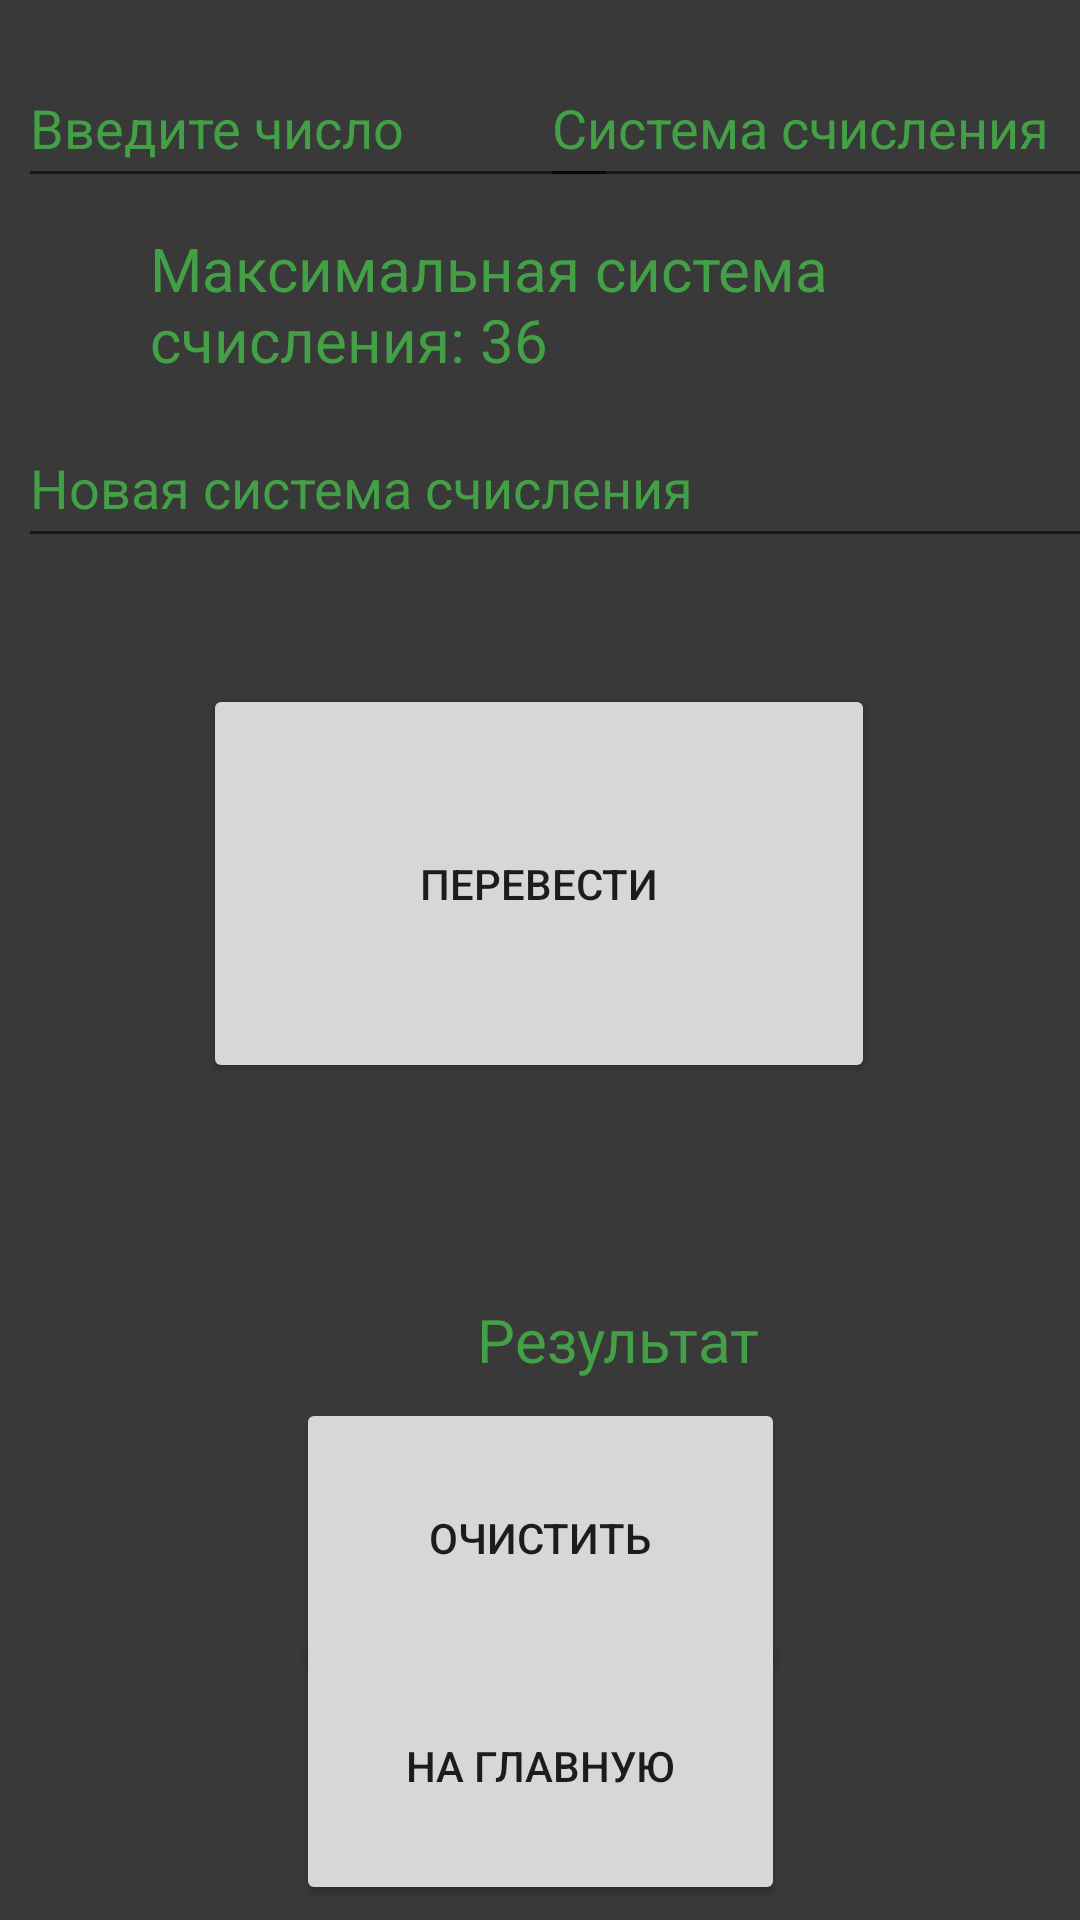

Produce the Android XML layout that renders to this screen, including the resource entries it uses.
<!-- AndroidManifest.xml: application theme Theme.Plottest -->
<!-- res/layout/activity_cc.xml -->
<?xml version="1.0" encoding="utf-8"?>
<androidx.constraintlayout.widget.ConstraintLayout xmlns:android="http://schemas.android.com/apk/res/android"
    xmlns:app="http://schemas.android.com/apk/res-auto"
    xmlns:tools="http://schemas.android.com/tools"
    android:id="@+id/back"
    android:layout_width="match_parent"
    android:layout_height="match_parent"
    tools:context=".CC_activity"
    android:background="@color/background">


    <EditText
        android:id="@+id/InputNumber"
        android:layout_width="200dp"
        android:layout_height="50dp"
        android:layout_marginStart="6dp"
        android:layout_marginTop="16dp"
        android:ems="10"
        android:hint="@string/text_input_number"
        android:importantForAutofill="no"
        android:inputType="text"
        android:textColor="#43A047"
        android:textColorHint="#43A047"
        app:layout_constraintStart_toStartOf="parent"
        app:layout_constraintTop_toTopOf="parent"
        tools:ignore="TextContrastCheck,TextContrastCheck" />

    <EditText
        android:id="@+id/System"
        android:layout_width="200dp"
        android:layout_height="50dp"
        android:layout_marginTop="16dp"
        android:layout_marginEnd="6dp"
        android:ems="10"
        android:maxLength="2"
        android:hint="@string/text_system"
        android:importantForAutofill="no"
        android:inputType="number"
        android:textColor="#66BB6A"
        android:textColorHint="#43A047"
        app:layout_constraintEnd_toEndOf="parent"
        app:layout_constraintStart_toEndOf="@+id/InputNumber"
        app:layout_constraintTop_toTopOf="parent"
        tools:ignore="TextContrastCheck,TextContrastCheck" />

    <EditText
        android:id="@+id/NewSystem"
        android:layout_width="400dp"
        android:layout_height="50dp"
        android:layout_marginStart="6dp"
        android:layout_marginTop="70dp"
        android:layout_marginEnd="6dp"
        android:ems="10"
        android:maxLength="2"
        android:hint="@string/text_new_system"
        android:importantForAutofill="no"
        android:inputType="number"
        android:textColor="#43A047"
        android:textColorHint="#43A047"
        app:layout_constraintEnd_toEndOf="parent"
        app:layout_constraintHorizontal_bias="0.0"
        app:layout_constraintStart_toStartOf="parent"
        app:layout_constraintTop_toBottomOf="@+id/System"
        tools:ignore="TextContrastCheck" />

    <TextView
        android:id="@+id/res"
        android:layout_width="400dp"
        android:layout_height="50dp"
        android:layout_marginStart="6dp"
        android:layout_marginTop="240dp"
        android:layout_marginEnd="6dp"
        android:layout_marginBottom="30dp"
        android:hint="@string/text_result"
        android:textAlignment="center"
        android:textColor="#43A047"
        android:textColorHint="#43A047"
        android:textSize="20sp"
        app:layout_constraintBottom_toBottomOf="parent"
        app:layout_constraintEnd_toEndOf="parent"
        app:layout_constraintHorizontal_bias="0.0"
        app:layout_constraintStart_toStartOf="parent"
        app:layout_constraintTop_toTopOf="parent"
        app:layout_constraintVertical_bias="0.603" />

    <Button
        android:id="@+id/Transfer"
        android:layout_width="224dp"
        android:layout_height="133dp"
        android:layout_marginBottom="30dp"
        android:onClick="onTransferClick"
        android:text="@string/text_transfer"
        app:layout_constraintBottom_toTopOf="@+id/res"
        app:layout_constraintEnd_toEndOf="parent"
        app:layout_constraintHorizontal_bias="0.497"
        app:layout_constraintStart_toStartOf="parent"
        app:layout_constraintTop_toBottomOf="@+id/NewSystem"
        tools:ignore="TextContrastCheck" />

    <Button
        android:id="@+id/ToHome"
        android:layout_width="163dp"
        android:layout_height="93dp"
        android:layout_marginTop="30dp"
        android:text="@string/text_tohome"
        app:layout_constraintBottom_toBottomOf="parent"
        app:layout_constraintEnd_toEndOf="parent"
        app:layout_constraintStart_toStartOf="parent"
        app:layout_constraintTop_toBottomOf="@+id/res"
        app:layout_constraintVertical_bias="0.857"
        tools:ignore="TextContrastCheck"
        android:onClick="CloseActivity"/>

    <TextView
        android:id="@+id/maxsystem"
        android:layout_width="260dp"
        android:layout_height="50dp"
        android:text="@string/text_maxSystem"
        android:textColor="#43A047"
        android:textSize="20sp"
        app:layout_constraintBottom_toTopOf="@+id/NewSystem"
        app:layout_constraintEnd_toEndOf="parent"
        app:layout_constraintStart_toStartOf="parent"
        app:layout_constraintTop_toBottomOf="@+id/InputNumber" />
    
    <Button
        android:id="@+id/clear"
        android:layout_width="163dp"
        android:layout_height="93dp"
        android:onClick="ClearArea"
        android:text="@string/text_clear"
        app:layout_constraintBottom_toTopOf="@+id/ToHome"
        app:layout_constraintEnd_toEndOf="parent"
        app:layout_constraintStart_toStartOf="parent"
        app:layout_constraintTop_toBottomOf="@+id/res" />
</androidx.constraintlayout.widget.ConstraintLayout>
<!-- resources referenced by this layout -->
<resources>
  <color name="background">#C6000000</color>
  <string name="text_clear">Очистить</string>
  <string name="text_input_number">Введите число</string>
  <string name="text_maxSystem">Максимальная система счисления: 36</string>
  <string name="text_new_system">Новая система счисления</string>
  <string name="text_result">Результат</string>
  <string name="text_system">Система счисления</string>
  <string name="text_tohome">На главную</string>
  <string name="text_transfer">Перевести</string>
  <style name="Theme.Plottest" parent="Theme.MaterialComponents.DayNight.NoActionBar">
          
          <item name="colorPrimary">#E23AA62F</item>
          <item name="colorPrimaryVariant">@color/purple_700</item>
          <item name="colorOnPrimary">@color/white</item>
          
          <item name="colorSecondary">@color/teal_200</item>
          <item name="colorSecondaryVariant">@color/teal_700</item>
          <item name="colorOnSecondary">@color/black</item>
          
          <item name="android:statusBarColor">@color/black</item>
          
      </style>
  <color name="purple_700">#FF3700B3</color>
  <color name="white">#FFFFFFFF</color>
  <color name="teal_200">#FF03DAC5</color>
  <color name="teal_700">#FF018786</color>
  <color name="black">#FF000000</color>
</resources>
